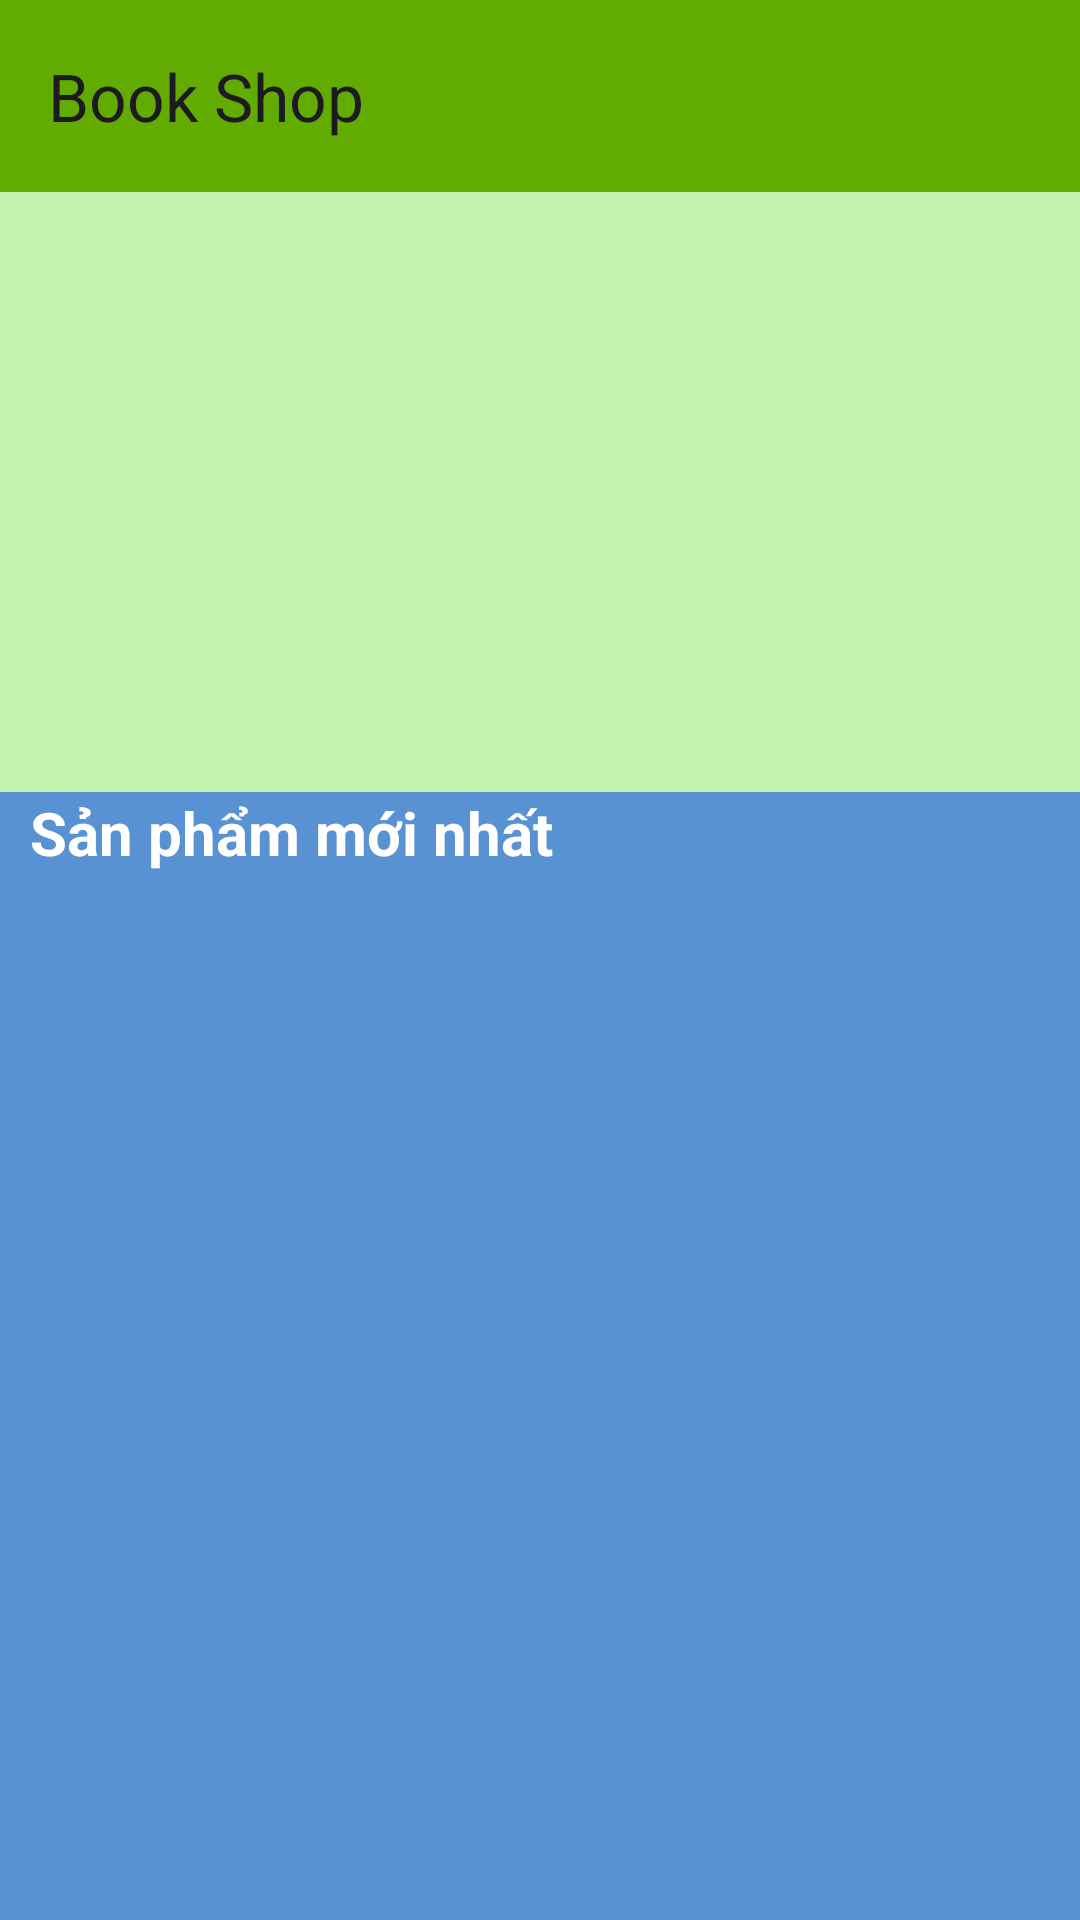

Write the Android layout XML for this screen, with the resource values it uses.
<!-- AndroidManifest.xml: application theme Theme.BookStore -->
<!-- res/layout/homepage.xml -->
<?xml version="1.0" encoding="utf-8"?>
<androidx.constraintlayout.widget.ConstraintLayout xmlns:android="http://schemas.android.com/apk/res/android"
    xmlns:app="http://schemas.android.com/apk/res-auto"
    xmlns:tools="http://schemas.android.com/tools"
    android:id="@+id/main"
    android:layout_width="match_parent"
    android:layout_height="match_parent"
    tools:context=".MainActivity">
    <androidx.drawerlayout.widget.DrawerLayout
        android:id="@+id/drawerlayout"
        android:layout_width="match_parent"
        android:layout_height="match_parent">
        <LinearLayout
            android:orientation="vertical"
            android:layout_width="match_parent"
            android:layout_height="match_parent">

            <androidx.appcompat.widget.Toolbar
                android:id="@+id/toobarmanhinhchinh"
                android:layout_width="match_parent"
                android:layout_height="?attr/actionBarSize"

                android:background="#62AB00"
                app:title="Book Shop"></androidx.appcompat.widget.Toolbar>

            <ViewFlipper
                android:id="@+id/viewlipper"
                android:layout_width="match_parent"
                android:layout_height="200dp"></ViewFlipper>

            <LinearLayout
                android:background="#5992d2"
                android:orientation="vertical"
                android:layout_width="match_parent"
                android:layout_height="match_parent">

                <TextView
                    android:layout_width="wrap_content"
                    android:layout_height="wrap_content"
                    android:layout_marginLeft="10dp"
                    android:text="Sản phẩm mới nhất"
                    android:textColor="@color/white"
                    android:textSize="20sp"
                    android:textStyle="bold" />
                <androidx.recyclerview.widget.RecyclerView
                    android:id="@+id/recycleview"
                    android:layout_marginTop="10dp"
                    android:layout_marginLeft="5dp"
                    android:layout_width="match_parent"
                    android:layout_height="match_parent">
                </androidx.recyclerview.widget.RecyclerView>
            </LinearLayout>

        </LinearLayout>
        <com.google.android.material.navigation.NavigationView
            android:id="@+id/navigationview"
            android:layout_gravity="start"
            android:layout_width="match_parent"
            android:layout_height="match_parent">
            <ListView
                android:id="@+id/listviewmanhinhchinh"
                android:layout_width="wrap_content"
                android:layout_height="wrap_content"/>
        </com.google.android.material.navigation.NavigationView>
    </androidx.drawerlayout.widget.DrawerLayout>

</androidx.constraintlayout.widget.ConstraintLayout>
<!-- resources referenced by this layout -->
<resources>
  <color name="white">#FFFFFFFF</color>
  <style name="Theme.BookStore" parent="Base.Theme.BookStore" />
  <style name="Base.Theme.BookStore" parent="Theme.Material3.DayNight.NoActionBar">
          
          
          <item name="android:windowBackground">#C2F4B0</item>
      </style>
</resources>
